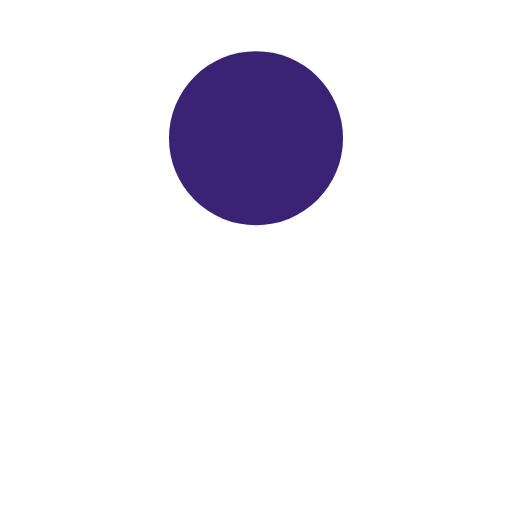
t = 0.00 s
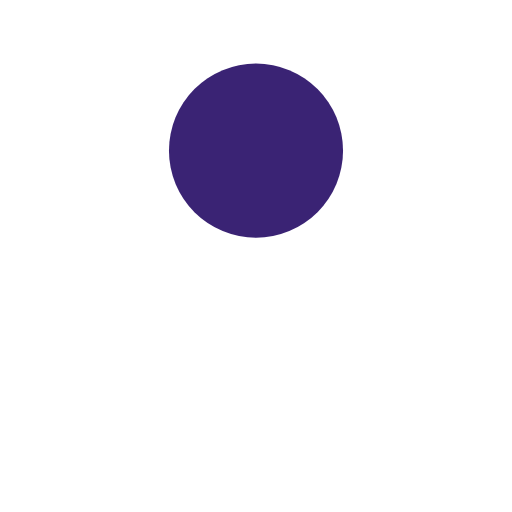
t = 0.07 s
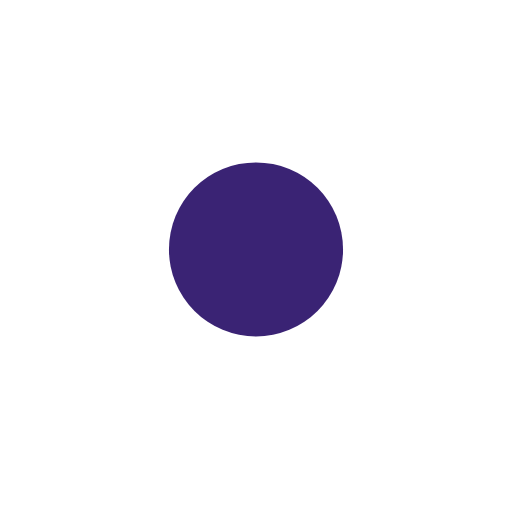
t = 0.20 s
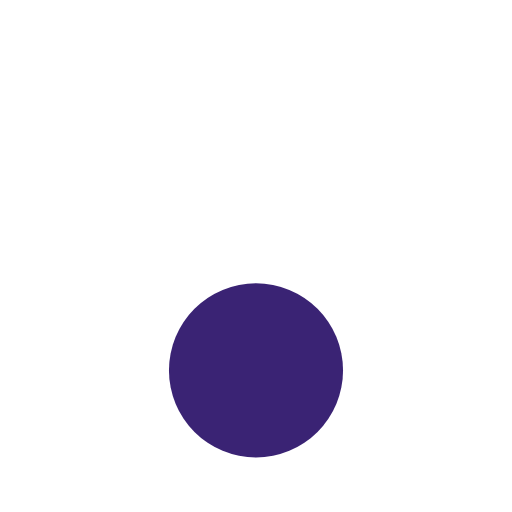
t = 0.27 s
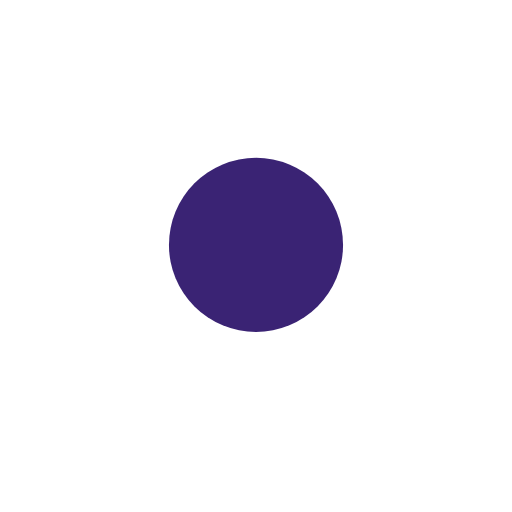
t = 0.33 s
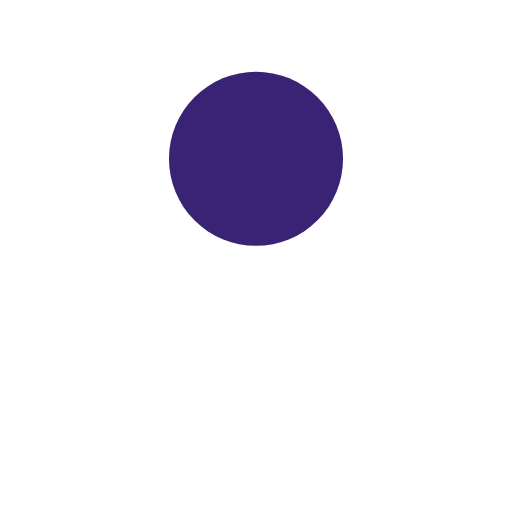
t = 0.47 s

The animated SVG that drew these frames (rendered in a browser with its animation timeline set to each time). Animation: 1 SMIL element (animate=1); one cycle of 0.53 s, repeats indefinitely.

<?xml version="1.0" encoding="utf-8"?>
<svg xmlns="http://www.w3.org/2000/svg" xmlns:xlink="http://www.w3.org/1999/xlink" style="margin: auto; background: rgba(0, 0, 0, 0) none repeat scroll 0% 0%; display: block; shape-rendering: auto;" width="111px" height="111px" viewBox="0 0 100 100" preserveAspectRatio="xMidYMid">
<circle cx="50" cy="27" r="17" fill="#3a2374">
  <animate attributeName="cy" dur="0.5319148936170213s" repeatCount="indefinite" calcMode="spline" keySplines="0.45 0 0.9 0.55;0 0.45 0.55 0.9" keyTimes="0;0.5;1" values="27;73;27"></animate>
</circle>
<!-- [ldio] generated by https://loading.io/ --></svg>
